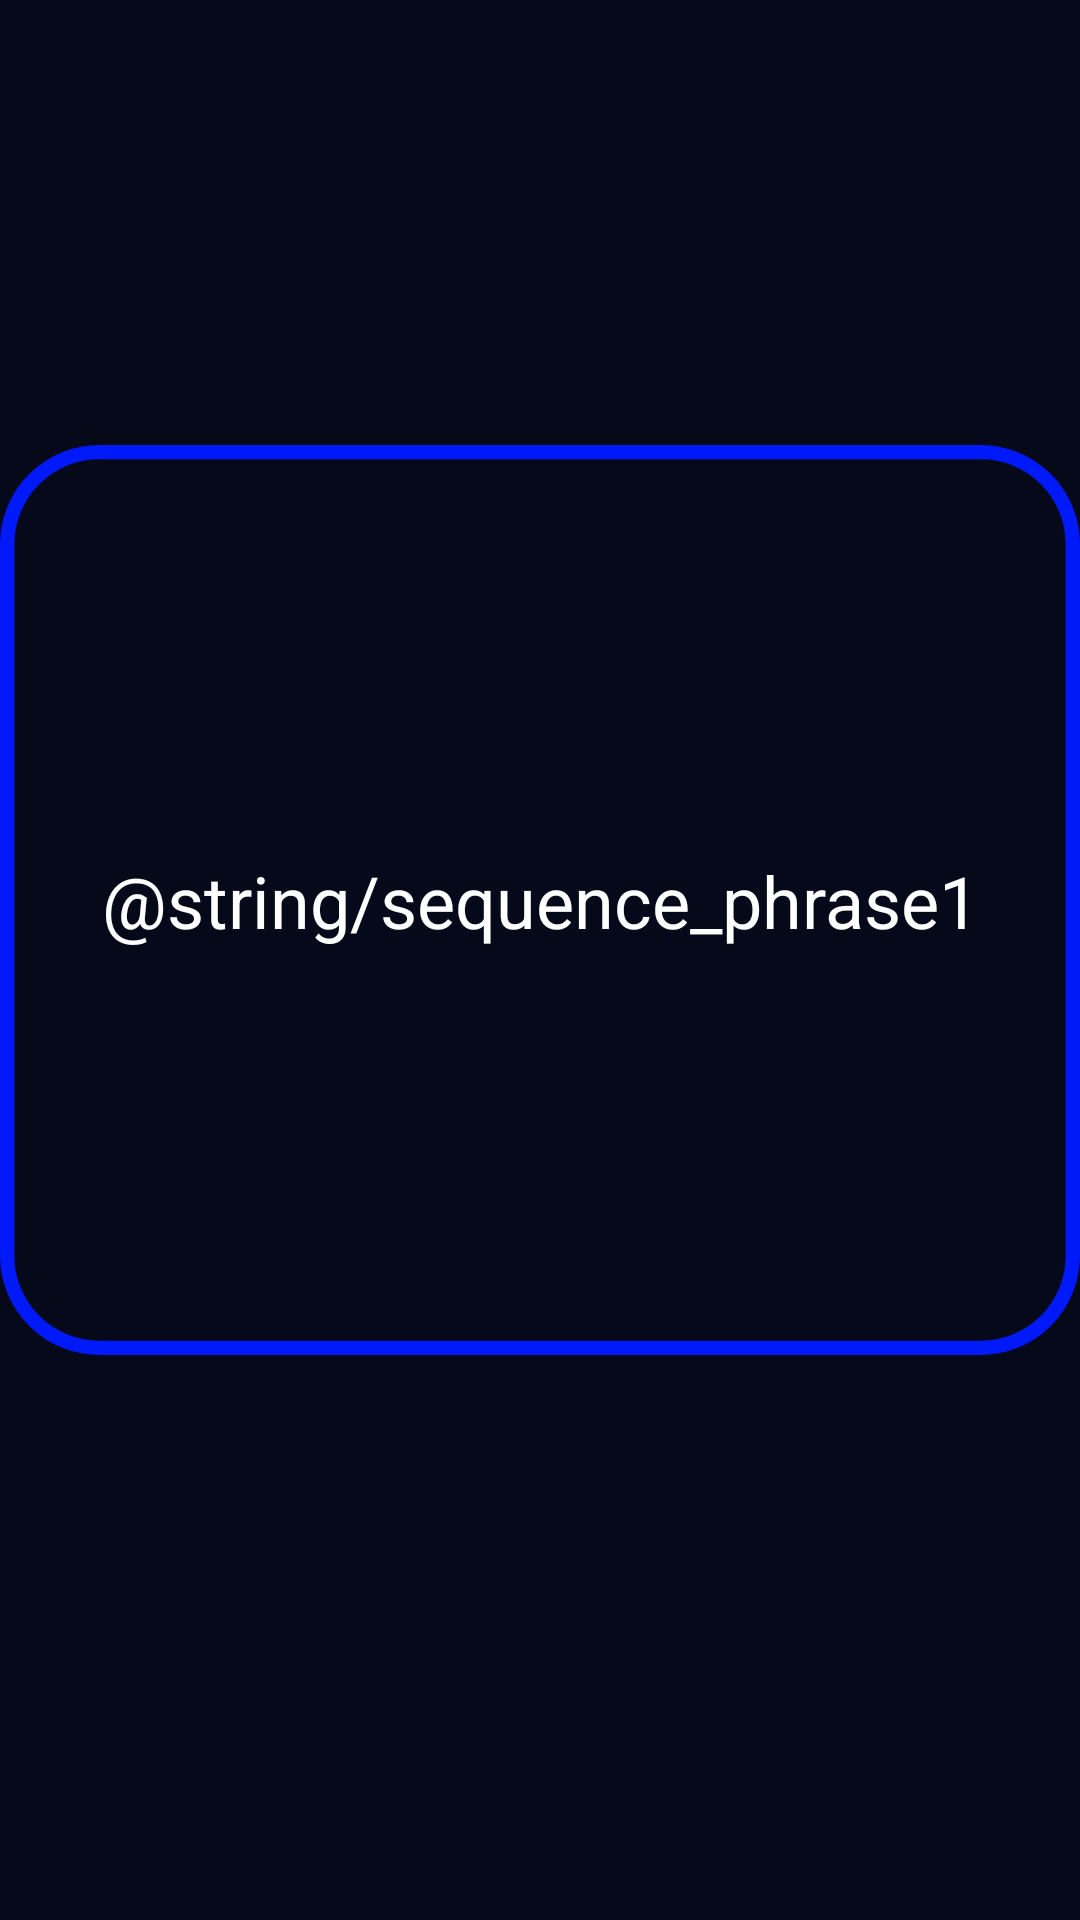

The Android layout XML behind this screen, and the referenced resources:
<!-- AndroidManifest.xml: application theme Theme.RobiiTCC -->
<!-- res/layout/activity_phases_sequence.xml -->
<?xml version="1.0" encoding="utf-8"?>
<androidx.constraintlayout.widget.ConstraintLayout xmlns:android="http://schemas.android.com/apk/res/android"
    xmlns:tools="http://schemas.android.com/tools"
    android:layout_width="match_parent"
    android:layout_height="match_parent"
    xmlns:app="http://schemas.android.com/apk/res-auto"
    android:background="@color/background_main">

<ImageView
    android:id="@+id/sequence_phrase1"
    android:layout_width="wrap_content"
    android:layout_height="wrap_content"
    android:src="@drawable/square_phases"
    android:layout_marginTop="142dp"
    app:layout_constraintStart_toStartOf="parent"
    app:layout_constraintEnd_toEndOf="parent"
    app:layout_constraintTop_toTopOf="parent"
    />

    <TextView
        android:layout_width="wrap_content"
        android:layout_height="wrap_content"
        android:text="@string/sequence_phrase1"
        android:textColor="@color/white"
        android:textSize="24sp"
        android:textAlignment="center"
        android:layout_marginLeft="50dp"
        android:layout_marginRight="50dp"
        android:ems="13"
        app:layout_constraintTop_toTopOf="@id/sequence_phrase1"
        app:layout_constraintBottom_toBottomOf="@id/sequence_phrase1"
        app:layout_constraintStart_toStartOf="@id/sequence_phrase1"
        app:layout_constraintEnd_toEndOf="@id/sequence_phrase1"

        />


</androidx.constraintlayout.widget.ConstraintLayout>
<!-- resources referenced by this layout -->
<resources>
  <color name="background_main">#FF06091A</color>
  <color name="white">#FFFFFFFF</color>
  <!-- drawable square_phases (drawable) -->
  <?xml version="1.0" encoding="utf-8"?>
  <shape xmlns:android="http://schemas.android.com/apk/res/android">
      <stroke android:width="5dp" android:color="@color/background_login" />
      <solid android:color="@color/background_main"/>
      <corners android:topLeftRadius="32dp"
          android:topRightRadius="32dp"
          android:bottomLeftRadius="32dp"
          android:bottomRightRadius="32dp"/>
  
      <size android:width="375dp"
          android:height="316dp"/>
  </shape>
  <style name="Theme.RobiiTCC" parent="Theme.MaterialComponents.DayNight.NoActionBar">
          
          <item name="colorPrimary">@color/background_main</item>
          <item name="colorPrimaryVariant">@color/background_main</item>
          <item name="colorOnPrimary">@color/white</item>
          
          <item name="colorSecondary">@color/teal_200</item>
          <item name="colorSecondaryVariant">@color/teal_700</item>
          <item name="colorOnSecondary">@color/black</item>
          
          <item name="android:statusBarColor">?attr/colorPrimaryVariant</item>
      </style>
  <color name="background_login">#FF0019F8</color>
  <color name="teal_200">#FF03DAC5</color>
  <color name="teal_700">#FF018786</color>
  <color name="black">#FF000000</color>
</resources>
